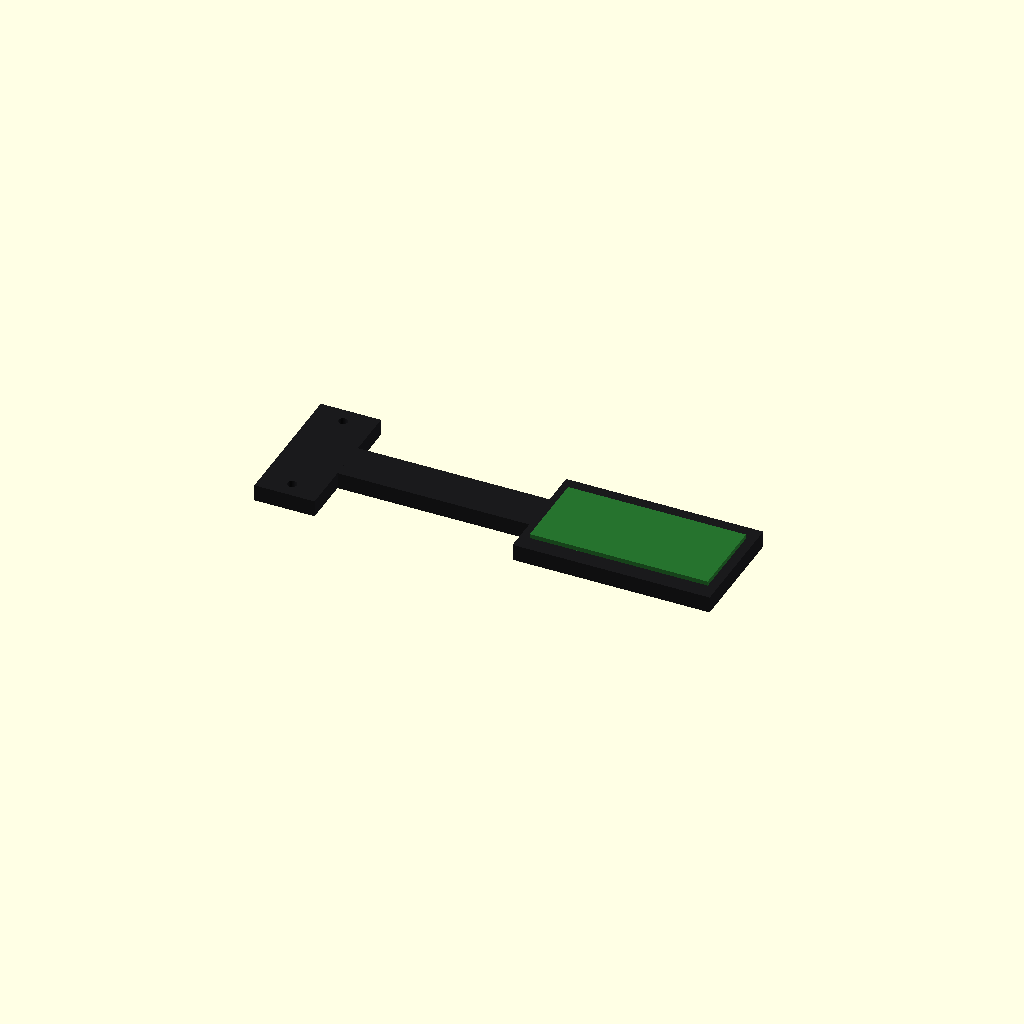
Cell 1: rendered with the file's own defaults.
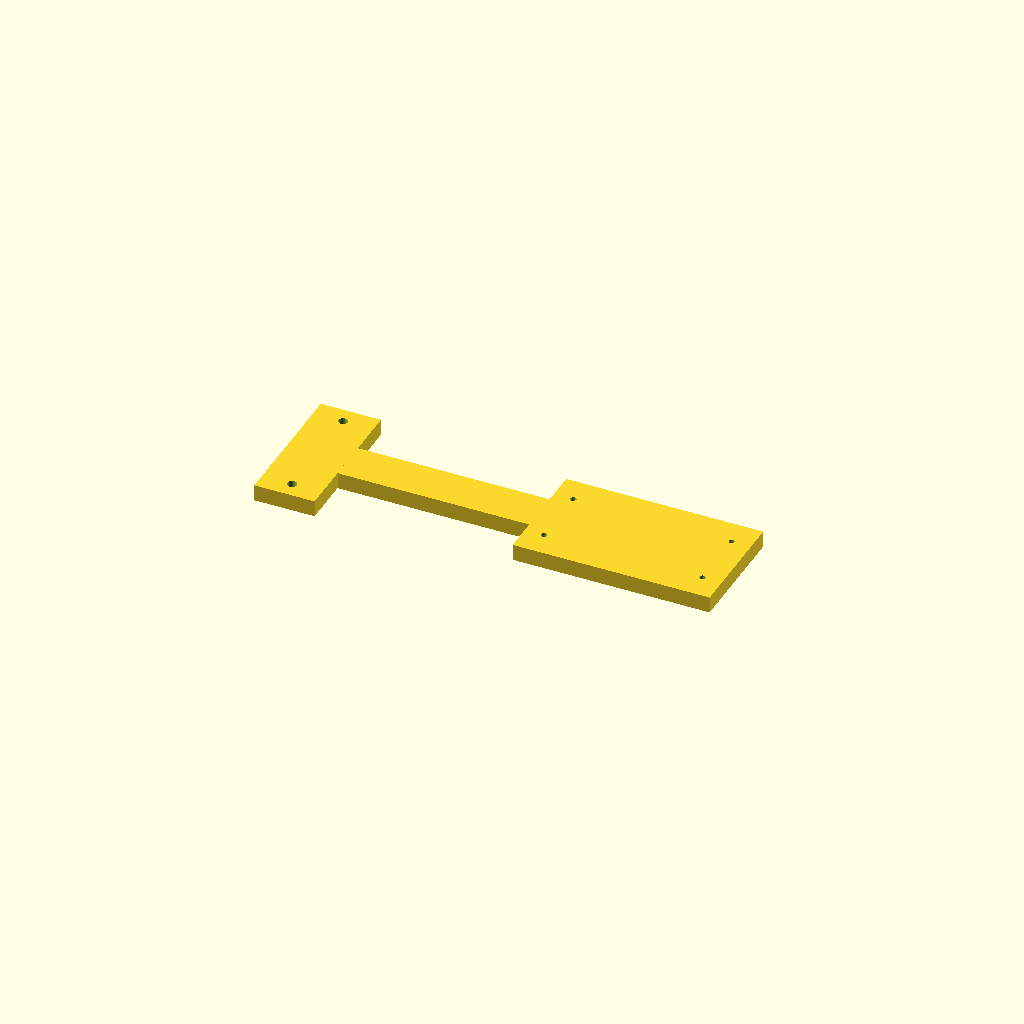
Cell 2 — part set to "print", the other parameters unchanged.
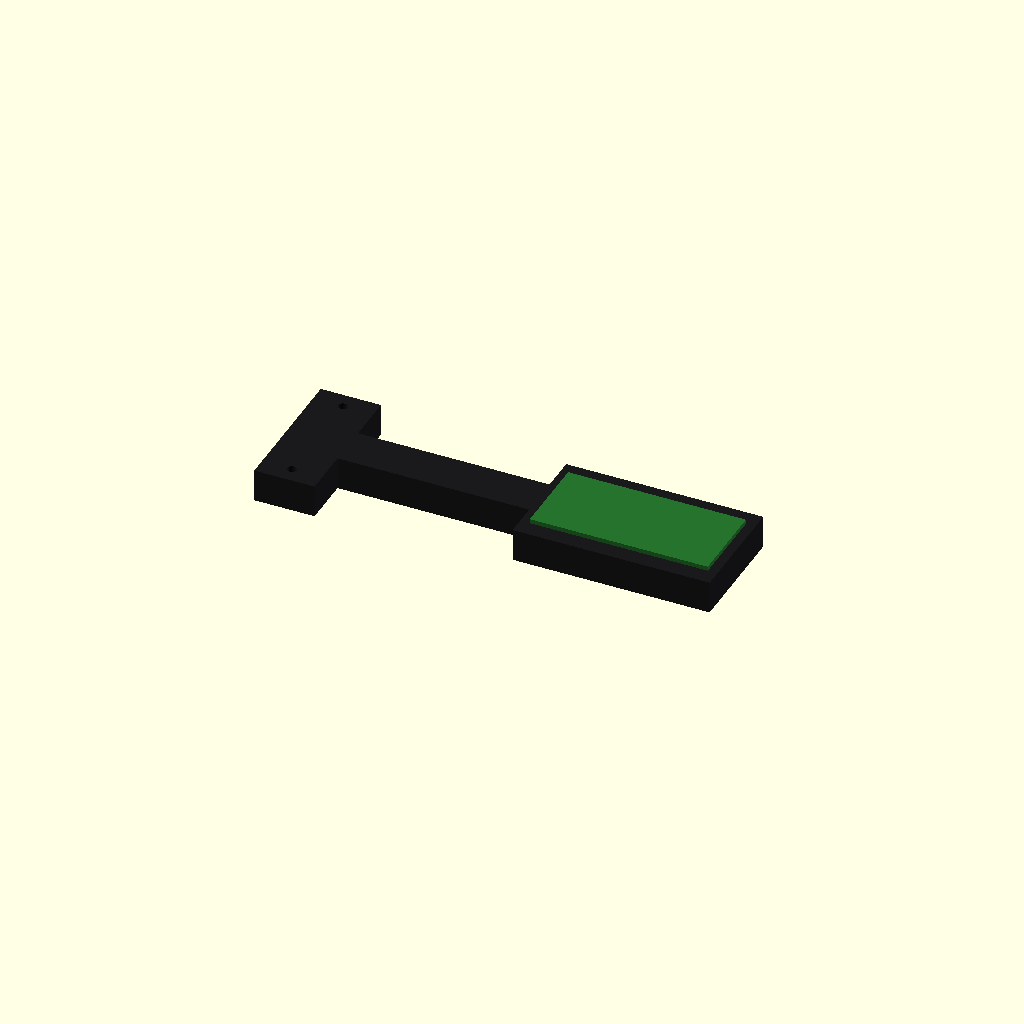
Cell 3 — t set to 12, the other parameters unchanged.
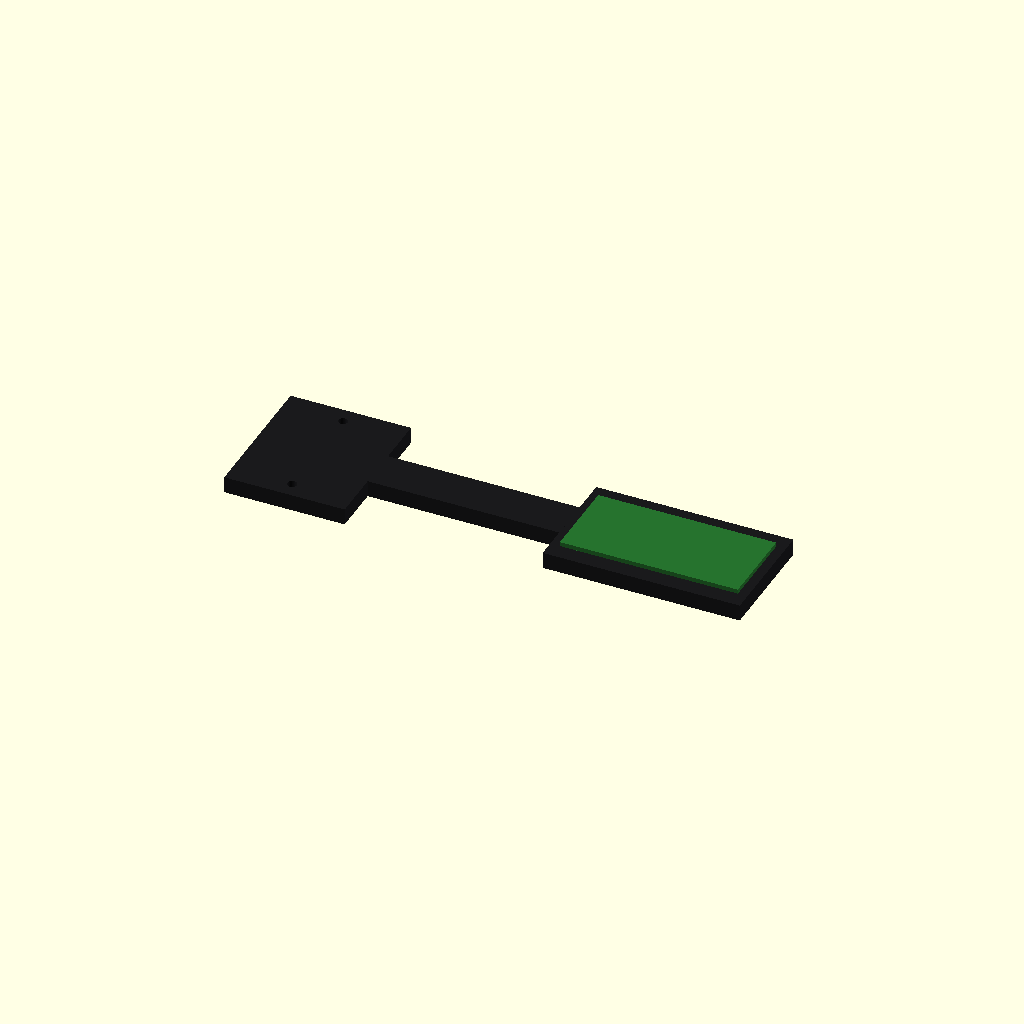
Cell 4: the same model with shoe_w = 44.
One fixed orthographic camera (rotation 55°, 0°, 25°; colour scheme Cornfield) for every cell.
OpenSCAD source file PRINTS/twnzl_pad_mount.scad:
// Y-axis pad mount — Ender-3 V3 SE
// Keeps Twnzl/bioxz 40 mm vertical M3 pair (CC BY-SA concept).
// Drops the Pi Zero box. Solid shoe + truss + pad.
// One face: Zero 3W (65 x 30, M2.5 pilots). Other face: 3M-tape camera.
//
// PRINT: whole part is a 6 mm plate, large face on the bed. No lattice.
// part = "print" | "preview"

part = "preview"; // [print, preview]

$fn = 48;

screw_spacing = 40.0;
m3_clear      = 3.4;
t             = 6.0;

shoe_w = 22.0;
shoe_h = 52.0;

truss_w = 16.0;
truss_l = 70.0;

pad_w = 72.0;   // along truss (X)
pad_h = 42.0;   // across (Y)

z3w_x = 65.0;
z3w_y = 30.0;
z3w_holes = [[3.55,3.60],[3.60,26.45],[61.40,3.60],[61.40,26.50]];
z3w_pilot = 2.1;

// print coords: Z = thickness. Holes along Y. Truss +X.
// shoe centered on origin.
pad_x0 = shoe_w/2 + truss_l;
pad_cx = pad_x0 + pad_w/2;
pad_cy = 0;

module plate() {
    difference() {
        union() {
            translate([-shoe_w/2, -shoe_h/2, 0])
                cube([shoe_w, shoe_h, t]);
            translate([shoe_w/2 - 0.1, -truss_w/2, 0])
                cube([truss_l + 0.2, truss_w, t]);
            translate([pad_x0, -pad_h/2, 0])
                cube([pad_w, pad_h, t]);
        }
        for (sy = [-screw_spacing/2, screw_spacing/2])
            translate([0, sy, -1])
                cylinder(d = m3_clear, h = t + 2);
        // Zero 3W pilots through the pad (either face)
        for (hxy = z3w_holes)
            translate([
                pad_cx - z3w_x/2 + hxy[0],
                pad_cy - z3w_y/2 + hxy[1],
                -1
            ])
                cylinder(d = z3w_pilot, h = t + 2);
    }
}

module dummy_z3w() {
    color([0.15, 0.45, 0.18])
        translate([pad_cx - z3w_x/2, pad_cy - z3w_y/2, t])
            cube([z3w_x, z3w_y, 1.6]);
}

module dummy_cam() {
    // 36x36 on the bed face (other side), 3M tape
    color([0.22, 0.22, 0.25])
        translate([pad_cx - 18, pad_cy - 18, -1.6])
            cube([36, 36, 1.6]);
}

if (part == "print") plate();
if (part == "preview") {
    color([0.10, 0.10, 0.11]) plate();
    dummy_z3w();
    dummy_cam();
}
Parameter table extracted from the source (name, type, default, range or options):
part: string, default "preview", options "print", "preview"
screw_spacing: number, default 40
m3_clear: number, default 3.4
t: number, default 6
shoe_w: number, default 22
shoe_h: number, default 52
truss_w: number, default 16
truss_l: number, default 70
pad_w: number, default 72
pad_h: number, default 42
z3w_x: number, default 65
z3w_y: number, default 30
z3w_pilot: number, default 2.1
pad_cy: number, default 0
